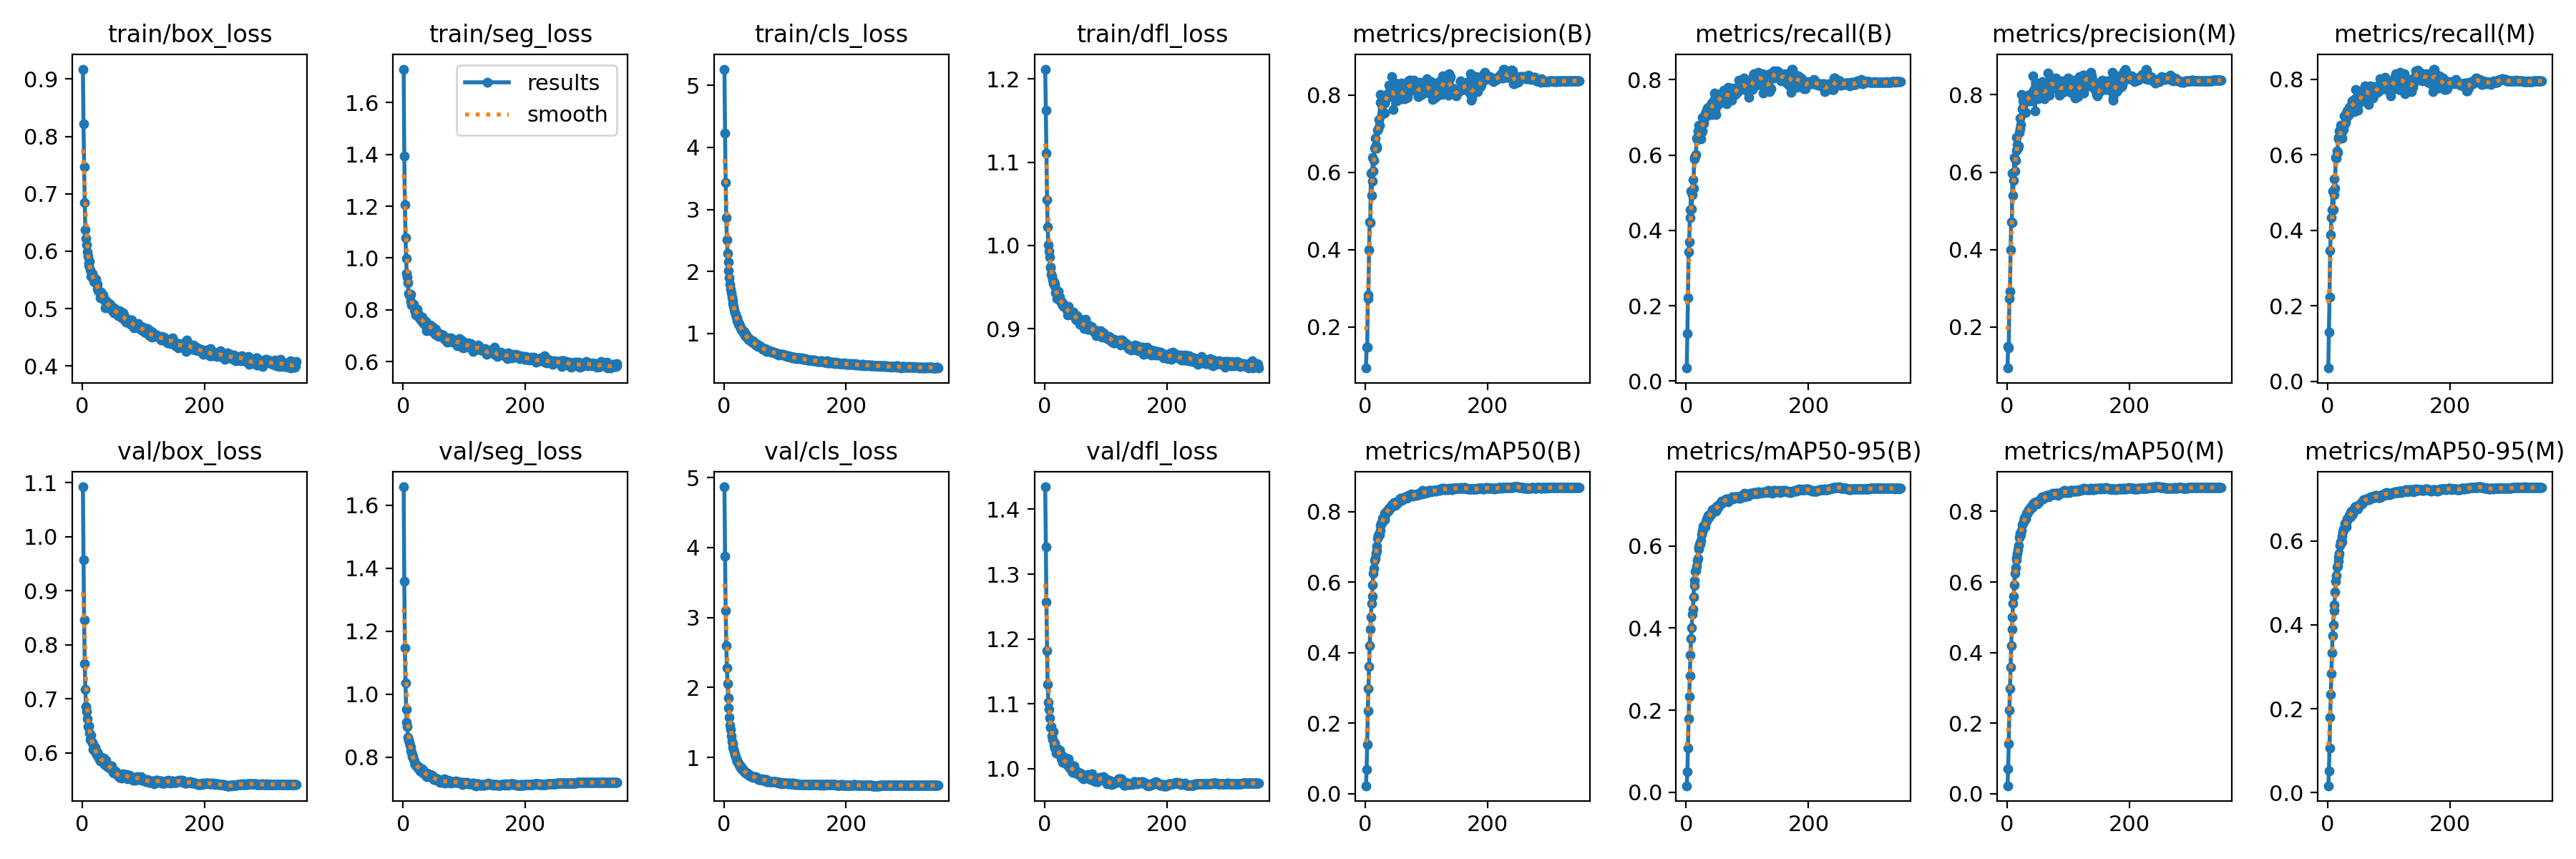

The table this chart was drawn from, first rows:
epoch, train/box_loss, train/seg_loss, train/cls_loss, train/dfl_loss, metrics/precision(B), metrics/recall(B), metrics/mAP50(B), metrics/mAP50-95(B), metrics/precision(M), metrics/recall(M), metrics/mAP50(M), metrics/mAP50-95(M), val/box_loss, val/seg_loss, val/cls_loss, val/dfl_loss, lr/pg0, lr/pg1, lr/pg2
1, 0.9174, 1.729, 5.265, 1.212, 0.09394, 0.03472, 0.02253, 0.01583, 0.09412, 0.03485, 0.02274, 0.0163, 1.092, 1.659, 4.867, 1.435, 0.06677, 3.3263e-05, 3.3263e-05
2, 0.8221, 1.393, 4.23, 1.163, 0.1484, 0.1264, 0.0691, 0.05046, 0.1503, 0.1301, 0.07048, 0.05151, 0.957, 1.358, 3.875, 1.342, 0.03347, 6.6432e-05, 6.6432e-05
3, 0.7475, 1.205, 3.438, 1.111, 0.1484, 0.2219, 0.1404, 0.1076, 0.147, 0.2235, 0.1414, 0.1056, 0.8457, 1.148, 3.102, 1.257, 0.0001693, 9.9435e-05, 9.9435e-05
4, 0.6843, 1.078, 2.867, 1.055, 0.2732, 0.3435, 0.2358, 0.1787, 0.2733, 0.3459, 0.2366, 0.1789, 0.7653, 1.036, 2.597, 1.182, 9.9258e-05, 9.9258e-05, 9.9258e-05
5, 0.6375, 0.9994, 2.509, 1.022, 0.2828, 0.3701, 0.2975, 0.2335, 0.2925, 0.3876, 0.298, 0.2334, 0.7175, 0.9524, 2.283, 1.131, 9.9258e-05, 9.9258e-05, 9.9258e-05
6, 0.6229, 0.9415, 2.292, 1.001, 0.4006, 0.4335, 0.3601, 0.2845, 0.4002, 0.4331, 0.3596, 0.2831, 0.6856, 0.9122, 2.057, 1.103, 9.901e-05, 9.901e-05, 9.901e-05
7, 0.6117, 0.9255, 2.147, 0.9927, 0.4723, 0.4548, 0.4194, 0.3345, 0.4722, 0.4549, 0.4196, 0.3338, 0.6766, 0.8978, 1.857, 1.091, 9.8763e-05, 9.8763e-05, 9.8763e-05
8, 0.5983, 0.9038, 2.01, 0.9861, 0.4702, 0.5035, 0.4668, 0.3745, 0.47, 0.5036, 0.467, 0.3743, 0.663, 0.8628, 1.71, 1.078, 9.8515e-05, 9.8515e-05, 9.8515e-05
9, 0.5907, 0.8631, 1.894, 0.9745, 0.5968, 0.4561, 0.5, 0.3999, 0.5973, 0.4547, 0.4998, 0.3993, 0.6495, 0.8547, 1.573, 1.064, 9.8268e-05, 9.8268e-05, 9.8268e-05
10, 0.5802, 0.8584, 1.796, 0.9732, 0.5404, 0.495, 0.5404, 0.433, 0.5398, 0.4943, 0.5397, 0.4344, 0.6506, 0.8486, 1.462, 1.064, 9.802e-05, 9.802e-05, 9.802e-05
11, 0.5754, 0.8552, 1.713, 0.9656, 0.5773, 0.5343, 0.5588, 0.4465, 0.5783, 0.5357, 0.56, 0.4484, 0.6505, 0.8396, 1.406, 1.065, 9.7773e-05, 9.7773e-05, 9.7773e-05
12, 0.5821, 0.8613, 1.649, 0.963, 0.6378, 0.5115, 0.5913, 0.4749, 0.6382, 0.5116, 0.5919, 0.4777, 0.637, 0.8319, 1.308, 1.051, 9.7525e-05, 9.7525e-05, 9.7525e-05
13, 0.5679, 0.8341, 1.584, 0.9586, 0.6029, 0.5928, 0.6246, 0.5041, 0.6033, 0.5934, 0.6249, 0.5045, 0.6249, 0.8199, 1.227, 1.045, 9.7278e-05, 9.7278e-05, 9.7278e-05
14, 0.5562, 0.8184, 1.523, 0.9547, 0.6315, 0.5901, 0.6384, 0.5152, 0.6311, 0.5909, 0.6403, 0.5175, 0.6335, 0.8164, 1.197, 1.057, 9.703e-05, 9.703e-05, 9.703e-05
15, 0.558, 0.8179, 1.479, 0.956, 0.662, 0.5972, 0.662, 0.5375, 0.656, 0.6101, 0.6634, 0.5386, 0.6213, 0.802, 1.15, 1.036, 9.6783e-05, 9.6783e-05, 9.6783e-05
16, 0.5607, 0.82, 1.43, 0.951, 0.6892, 0.6017, 0.668, 0.5406, 0.6899, 0.6061, 0.6685, 0.5395, 0.6195, 0.8041, 1.115, 1.04, 9.6535e-05, 9.6535e-05, 9.6535e-05
17, 0.5557, 0.8206, 1.376, 0.9535, 0.6699, 0.6457, 0.6809, 0.5504, 0.6712, 0.646, 0.682, 0.551, 0.6158, 0.7934, 1.081, 1.032, 9.6288e-05, 9.6288e-05, 9.6288e-05
18, 0.5541, 0.8083, 1.335, 0.9435, 0.6624, 0.6406, 0.6904, 0.5638, 0.663, 0.6414, 0.6919, 0.5622, 0.6068, 0.7886, 1.039, 1.032, 9.604e-05, 9.604e-05, 9.604e-05
19, 0.5472, 0.7932, 1.305, 0.944, 0.6666, 0.6635, 0.7019, 0.5698, 0.6679, 0.6633, 0.7031, 0.5707, 0.6091, 0.7783, 1.013, 1.025, 9.5793e-05, 9.5793e-05, 9.5793e-05
20, 0.5457, 0.7949, 1.261, 0.9365, 0.7084, 0.6555, 0.7251, 0.592, 0.7027, 0.6645, 0.7259, 0.5894, 0.6075, 0.7778, 0.9841, 1.028, 9.5545e-05, 9.5545e-05, 9.5545e-05
21, 0.5457, 0.7795, 1.244, 0.9407, 0.712, 0.6785, 0.7325, 0.5975, 0.7113, 0.6779, 0.7332, 0.5979, 0.611, 0.7756, 0.9674, 1.03, 9.5298e-05, 9.5298e-05, 9.5298e-05
22, 0.5511, 0.7973, 1.204, 0.9447, 0.7364, 0.6533, 0.7366, 0.6044, 0.7391, 0.6554, 0.738, 0.5991, 0.6005, 0.7757, 0.9456, 1.026, 9.505e-05, 9.505e-05, 9.505e-05
23, 0.5442, 0.802, 1.196, 0.9368, 0.7221, 0.6636, 0.7338, 0.6051, 0.7234, 0.6626, 0.7336, 0.5979, 0.5979, 0.7725, 0.9315, 1.024, 9.4802e-05, 9.4802e-05, 9.4802e-05
24, 0.5357, 0.7791, 1.143, 0.9347, 0.8014, 0.6436, 0.7465, 0.6138, 0.8017, 0.6432, 0.7466, 0.6124, 0.6007, 0.7669, 0.924, 1.025, 9.4555e-05, 9.4555e-05, 9.4555e-05
25, 0.5428, 0.7819, 1.155, 0.9381, 0.7808, 0.6603, 0.7612, 0.6271, 0.7646, 0.6758, 0.7623, 0.6221, 0.6016, 0.771, 0.892, 1.028, 9.4307e-05, 9.4307e-05, 9.4307e-05
26, 0.5311, 0.7701, 1.115, 0.9339, 0.7816, 0.6642, 0.7658, 0.6333, 0.7851, 0.667, 0.7671, 0.6285, 0.5938, 0.765, 0.872, 1.022, 9.406e-05, 9.406e-05, 9.406e-05
27, 0.5305, 0.7692, 1.099, 0.9325, 0.7491, 0.7, 0.7673, 0.6379, 0.7518, 0.7025, 0.7697, 0.6309, 0.591, 0.7649, 0.8775, 1.015, 9.3812e-05, 9.3812e-05, 9.3812e-05
28, 0.5283, 0.7651, 1.091, 0.9297, 0.7816, 0.6819, 0.7803, 0.6475, 0.7811, 0.6814, 0.7807, 0.6419, 0.5943, 0.7571, 0.8553, 1.021, 9.3565e-05, 9.3565e-05, 9.3565e-05
29, 0.5188, 0.7616, 1.053, 0.9288, 0.7852, 0.6842, 0.7802, 0.6451, 0.7881, 0.6866, 0.7815, 0.6402, 0.5856, 0.7558, 0.8416, 1.01, 9.3317e-05, 9.3317e-05, 9.3317e-05
30, 0.529, 0.7629, 1.054, 0.9313, 0.7932, 0.6979, 0.7848, 0.6521, 0.7931, 0.6977, 0.7853, 0.6443, 0.5879, 0.7601, 0.8333, 1.015, 9.307e-05, 9.307e-05, 9.307e-05
31, 0.5232, 0.7726, 1.041, 0.9269, 0.7526, 0.7098, 0.7762, 0.6456, 0.755, 0.7108, 0.7779, 0.6342, 0.59, 0.7634, 0.8362, 1.011, 9.2823e-05, 9.2823e-05, 9.2823e-05
32, 0.5244, 0.7511, 1.01, 0.9278, 0.7796, 0.7145, 0.7948, 0.6589, 0.7821, 0.7167, 0.7958, 0.6531, 0.586, 0.7499, 0.8116, 1.01, 9.2575e-05, 9.2575e-05, 9.2575e-05
33, 0.522, 0.7629, 1.035, 0.9272, 0.789, 0.7097, 0.7903, 0.66, 0.7915, 0.712, 0.7927, 0.6523, 0.5849, 0.752, 0.8017, 1.012, 9.2328e-05, 9.2328e-05, 9.2328e-05
34, 0.5237, 0.7551, 0.9904, 0.9262, 0.7967, 0.7033, 0.7958, 0.6649, 0.7993, 0.7055, 0.7979, 0.6564, 0.5871, 0.7559, 0.7914, 1.011, 9.208e-05, 9.208e-05, 9.208e-05
35, 0.5193, 0.7441, 0.9555, 0.924, 0.7931, 0.7238, 0.8017, 0.6666, 0.7876, 0.7256, 0.8038, 0.6614, 0.5912, 0.7545, 0.7986, 1.017, 9.1833e-05, 9.1833e-05, 9.1833e-05
36, 0.5141, 0.7418, 0.9735, 0.9227, 0.7931, 0.726, 0.8038, 0.674, 0.7908, 0.7276, 0.8044, 0.6633, 0.5792, 0.748, 0.7764, 1.006, 9.1585e-05, 9.1585e-05, 9.1585e-05
37, 0.5152, 0.7547, 0.9697, 0.9238, 0.8047, 0.7124, 0.8007, 0.6686, 0.7929, 0.7263, 0.8032, 0.6571, 0.58, 0.7493, 0.7852, 1.007, 9.1338e-05, 9.1338e-05, 9.1338e-05
38, 0.5014, 0.7208, 0.9304, 0.9166, 0.8002, 0.7114, 0.8064, 0.6734, 0.7981, 0.714, 0.8078, 0.6686, 0.5811, 0.7389, 0.7742, 1.006, 9.109e-05, 9.109e-05, 9.109e-05
39, 0.5124, 0.738, 0.9258, 0.9268, 0.8251, 0.7065, 0.8104, 0.6746, 0.8034, 0.7299, 0.8135, 0.6709, 0.5873, 0.7441, 0.7613, 1.016, 9.0843e-05, 9.0843e-05, 9.0843e-05
40, 0.512, 0.7367, 0.9082, 0.9207, 0.7962, 0.727, 0.8101, 0.6798, 0.7842, 0.7431, 0.811, 0.6707, 0.5774, 0.7402, 0.7606, 1.007, 9.0595e-05, 9.0595e-05, 9.0595e-05
41, 0.5111, 0.7385, 0.9124, 0.9183, 0.8011, 0.7309, 0.8093, 0.6766, 0.8044, 0.7324, 0.8105, 0.6642, 0.5751, 0.746, 0.7541, 1.001, 9.0348e-05, 9.0348e-05, 9.0348e-05
42, 0.5025, 0.7245, 0.8917, 0.9191, 0.7976, 0.7369, 0.8146, 0.6829, 0.8003, 0.7388, 0.8152, 0.6708, 0.5766, 0.7476, 0.75, 1.006, 9.01e-05, 9.01e-05, 9.01e-05
43, 0.5051, 0.7378, 0.8893, 0.9177, 0.8469, 0.7076, 0.8188, 0.6885, 0.8498, 0.7145, 0.8218, 0.6756, 0.5735, 0.7452, 0.7372, 1, 8.9853e-05, 8.9853e-05, 8.9853e-05
44, 0.5078, 0.742, 0.8837, 0.9191, 0.8121, 0.7358, 0.8196, 0.6876, 0.8118, 0.7386, 0.8225, 0.6759, 0.575, 0.7449, 0.7378, 0.9998, 8.9605e-05, 8.9605e-05, 8.9605e-05
45, 0.5072, 0.7401, 0.8722, 0.9194, 0.8051, 0.7455, 0.8226, 0.6905, 0.8044, 0.7492, 0.8252, 0.6819, 0.5725, 0.7397, 0.7234, 0.9964, 8.9357e-05, 8.9357e-05, 8.9357e-05
46, 0.508, 0.7359, 0.8517, 0.9166, 0.7622, 0.7647, 0.8212, 0.6902, 0.7591, 0.7726, 0.8223, 0.6808, 0.572, 0.7376, 0.7276, 0.9948, 8.911e-05, 8.911e-05, 8.911e-05
47, 0.5045, 0.7258, 0.8768, 0.92, 0.8133, 0.7213, 0.8259, 0.6905, 0.8192, 0.7227, 0.8276, 0.6827, 0.5763, 0.7353, 0.7192, 1.001, 8.8862e-05, 8.8862e-05, 8.8862e-05
48, 0.498, 0.7157, 0.8401, 0.9144, 0.8004, 0.7342, 0.8226, 0.6895, 0.8055, 0.7356, 0.8253, 0.68, 0.5763, 0.7431, 0.73, 1.004, 8.8615e-05, 8.8615e-05, 8.8615e-05
49, 0.5017, 0.7325, 0.8454, 0.9167, 0.8314, 0.7076, 0.8183, 0.6846, 0.83, 0.7175, 0.8207, 0.676, 0.5712, 0.7378, 0.7308, 0.996, 8.8368e-05, 8.8368e-05, 8.8368e-05
50, 0.4989, 0.7212, 0.8389, 0.9132, 0.7902, 0.7543, 0.8255, 0.696, 0.794, 0.7549, 0.8258, 0.6853, 0.5638, 0.7294, 0.7262, 0.9936, 8.812e-05, 8.812e-05, 8.812e-05
51, 0.501, 0.7286, 0.8383, 0.9125, 0.7847, 0.7528, 0.8234, 0.6922, 0.7896, 0.7565, 0.8259, 0.6842, 0.5652, 0.7323, 0.7216, 0.9976, 8.7872e-05, 8.7872e-05, 8.7872e-05
52, 0.4924, 0.7057, 0.8117, 0.9107, 0.8079, 0.734, 0.8241, 0.6943, 0.8152, 0.7365, 0.8261, 0.6848, 0.563, 0.7311, 0.7243, 0.9935, 8.7625e-05, 8.7625e-05, 8.7625e-05
53, 0.4998, 0.7247, 0.8336, 0.916, 0.8045, 0.7473, 0.8302, 0.698, 0.8062, 0.7493, 0.8304, 0.6867, 0.5638, 0.7342, 0.7197, 0.9932, 8.7378e-05, 8.7378e-05, 8.7378e-05
54, 0.4995, 0.7172, 0.8154, 0.9138, 0.8142, 0.7448, 0.8303, 0.6999, 0.8182, 0.7493, 0.8337, 0.6887, 0.5667, 0.7314, 0.7094, 0.9937, 8.713e-05, 8.713e-05, 8.713e-05
55, 0.4929, 0.7037, 0.8042, 0.9093, 0.8117, 0.7383, 0.8312, 0.7027, 0.8168, 0.7433, 0.834, 0.6912, 0.5649, 0.7264, 0.7089, 0.9943, 8.6882e-05, 8.6882e-05, 8.6882e-05
56, 0.4954, 0.7077, 0.7925, 0.912, 0.8013, 0.7634, 0.831, 0.6999, 0.8058, 0.7684, 0.8335, 0.6883, 0.5635, 0.7321, 0.7009, 0.9913, 8.6635e-05, 8.6635e-05, 8.6635e-05
57, 0.4918, 0.7123, 0.7946, 0.9107, 0.8219, 0.7534, 0.8369, 0.7055, 0.8199, 0.7579, 0.84, 0.6955, 0.5627, 0.7303, 0.6861, 0.9929, 8.6388e-05, 8.6388e-05, 8.6388e-05
58, 0.4879, 0.698, 0.7814, 0.9052, 0.8312, 0.7454, 0.8388, 0.7094, 0.8343, 0.7505, 0.8415, 0.6993, 0.5576, 0.7269, 0.6904, 0.9905, 8.614e-05, 8.614e-05, 8.614e-05
59, 0.4921, 0.7041, 0.7948, 0.9067, 0.7973, 0.7625, 0.8327, 0.7049, 0.7985, 0.7683, 0.8351, 0.6941, 0.5596, 0.7276, 0.6898, 0.9936, 8.5893e-05, 8.5893e-05, 8.5893e-05
60, 0.4916, 0.7062, 0.7776, 0.908, 0.7999, 0.7672, 0.8341, 0.7049, 0.8057, 0.771, 0.8368, 0.6953, 0.5581, 0.7273, 0.6902, 0.99, 8.5645e-05, 8.5645e-05, 8.5645e-05
... 290 more rows
